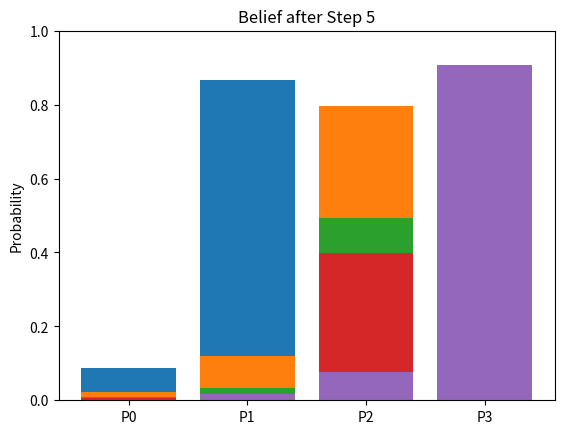

The script that saved this image:
#!/usr/bin/env python3

# [redacted]
# Date: 09/08/2025
# Assignment 2: Bayes Filter Simulation

# import required libraries
import numpy.random as random
import matplotlib.pyplot as plt

# measurement - based on current state of robot
def get_measurement( current_state_condition = None ):
    if current_state_condition is None:
        return
    
    # simulate measurement
    random_value = random.rand()

    # if currently robot is facing a wall
    if current_state_condition == 'wall':
        if ( random_value <= 0.25 ):
            measurement = 'door'
        else:
            measurement = 'wall'
            
    # if current state is in front of door 
    if current_state_condition == 'door':
        if ( random_value <= 0.3 ):
            measurement = 'wall'
        else:
            measurement = 'door'

    return measurement

# method to calculate measurement probabilities 
def get_measurement_probability( state = None, measurement = None ):
    if ( state == 'P0' or state == 'P2' ):
        if ( measurement == 'wall' ):
            return 0.75
        elif ( measurement == 'door' ):
            return .25
    
    if ( state == 'P1' or state == 'P3' ):
        if ( measurement == 'wall' ):
            return .3
        elif ( measurement == 'door' ):
            return .7
        
    return 0

# method to calculate belief_bar - Predicition step 
def compute_belief( belief ):

    number_of_states = len( belief )
    belief_bar = [0.0] * number_of_states

    # movement probabilities
    stay = 0.2
    move_1_grid = 0.7
    move_2_grids = 0.1

    for x_t in range( number_of_states ):
        for x_o in range( number_of_states ):
            prob = 0.0
            if x_t == x_o:
                prob = stay
            elif x_t == x_o + 1:
                prob = move_1_grid
            elif x_t == x_o + 2:
                prob = move_2_grids
            else:
                prob = 0.0

            belief_bar[ x_t ] += prob * belief[ x_o ]

    return belief_bar

# update step - apply measurement and normalize
def update( belief_bar, measurement ):
    
    number_of_states = len(belief_bar)
    updated_belief = []
    states = [ 'P0', 'P1', 'P2', 'P3' ]

    for i in range( number_of_states ):
        state = states[ i ]
        measurement_prob = get_measurement_probability( state, measurement )
        updated_belief.append( belief_bar[ i ] * measurement_prob )

    # normalization - simplify this step
    total = sum( updated_belief )
    if total != 0:
        updated_belief = [ b / total for b in updated_belief ]

    return updated_belief


def main():
    print( 'Assignment 2 - Bayes Filter' )
    print( '----------------------------\n' )

    # constants
    number_of_iterations = 5
    number_of_states = 4

    # states of robot
    states = [ 'P0', 'P1', 'P2', 'P3' ]

    # initial belief: starting from P0
    belief = [ 1.0, 0.0, 0.0, 0.0 ]

    # all the beliefs 
    beliefs = []

    for iteration in range( number_of_iterations ):
        print( 'Stage:', iteration + 1 )
        print( 'Current belief:', [ round( b, 2 ) for b in belief ] )

        # calculate belief bar
        belief_bar = compute_belief( belief )
        print( 'Belief_bar (prediction):', [ round(b, 2) for b in belief_bar ] )

        # most likely predicted state
        max_index = belief_bar.index( max( belief_bar ) )
        current_state = states[ max_index ]

        # get measurement - rocot facing wall or door
        if ( current_state == 'P0' or current_state == 'P2' ):
            facing = 'wall'
        else:
            facing = 'door'
        
        measurement = get_measurement( facing )
        print( 'Measurement (robot facing):', measurement )

        # update belief based on measurement
        belief = update( belief_bar, measurement )

        print( 'Updated belief:' ) 
        for index, state in enumerate( states ):
            print( f'{ index } { state }: { round( belief[ index ], 2 ) }' )
        print( '-------------------------------------------------\n' )


        beliefs.append( belief.copy() )

    # plotting - beliefs for each iteration (stage)
    for i in range( len( beliefs ) ):
        plt.bar( states, beliefs[ i ])
        plt.title( f"Belief after Step {i + 1}" )
        plt.ylim( 0, 1 )
        plt.ylabel( "Probability" )
        plt.show()


if __name__ == "__main__":
    main()